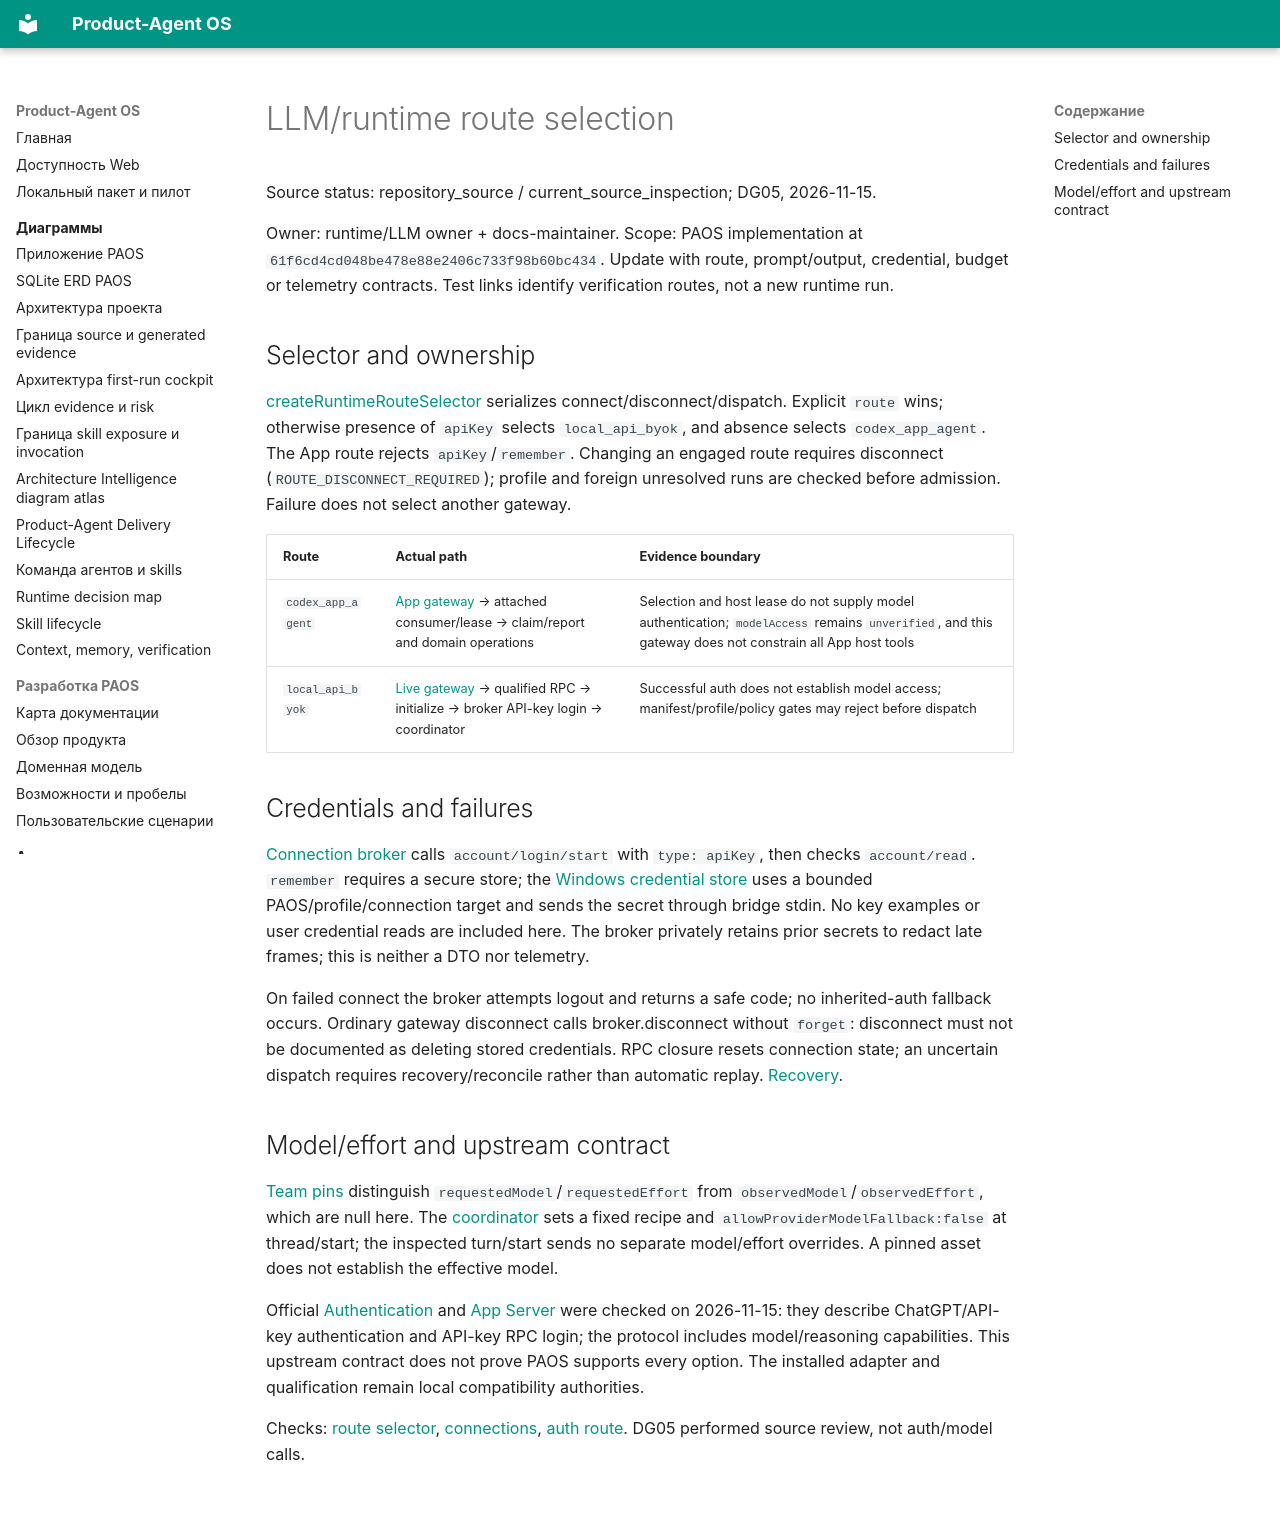

repository: alexroadcaster/product-agent-os · page: ai/llm/routes.en.html · generator: mkdocs

# LLM/runtime route selection

Source status: repository_source / current_source_inspection; DG05, 2026-11-15.

Owner: runtime/LLM owner + docs-maintainer. Scope: PAOS implementation at `61f6cd4cd048be478e88e2406c733f98b60bc434`. Update with route, prompt/output, credential, budget or telemetry contracts. Test links identify verification routes, not a new runtime run.

## Selector and ownership

[createRuntimeRouteSelector](https://github.com/alexroadcaster/product-agent-os/blob/61f6cd4cd048be478e88e2406c733f98b60bc434/apps/local-service/src/runtime/route-selector.ts) serializes connect/disconnect/dispatch. Explicit `route` wins; otherwise presence of `apiKey` selects `local_api_byok`, and absence selects `codex_app_agent`. The App route rejects `apiKey`/`remember`. Changing an engaged route requires disconnect (`ROUTE_DISCONNECT_REQUIRED`); profile and foreign unresolved runs are checked before admission. Failure does not select another gateway.

| Route | Actual path | Evidence boundary |
| --- | --- | --- |
| `codex_app_agent` | [App gateway](https://github.com/alexroadcaster/product-agent-os/blob/61f6cd4cd048be478e88e2406c733f98b60bc434/apps/local-service/src/runtime/app-agent-gateway.mts) → attached consumer/lease → claim/report and domain operations | Selection and host lease do not supply model authentication; `modelAccess` remains `unverified`, and this gateway does not constrain all App host tools |
| `local_api_byok` | [Live gateway](https://github.com/alexroadcaster/product-agent-os/blob/61f6cd4cd048be478e88e2406c733f98b60bc434/apps/local-service/src/runtime/live-gateway.mts) → qualified RPC → initialize → broker API-key login → coordinator | Successful auth does not establish model access; manifest/profile/policy gates may reject before dispatch |

## Credentials and failures

[Connection broker](https://github.com/alexroadcaster/product-agent-os/blob/61f6cd4cd048be478e88e2406c733f98b60bc434/apps/local-service/src/connections/broker.ts) calls `account/login/start` with `type: apiKey`, then checks `account/read`. `remember` requires a secure store; the [Windows credential store](https://github.com/alexroadcaster/product-agent-os/blob/61f6cd4cd048be478e88e2406c733f98b60bc434/apps/local-service/src/connections/windows-credential-store.ts) uses a bounded PAOS/profile/connection target and sends the secret through bridge stdin. No key examples or user credential reads are included here. The broker privately retains prior secrets to redact late frames; this is neither a DTO nor telemetry.

On failed connect the broker attempts logout and returns a safe code; no inherited-auth fallback occurs. Ordinary gateway disconnect calls broker.disconnect without `forget`: disconnect must not be documented as deleting stored credentials. RPC closure resets connection state; an uncertain dispatch requires recovery/reconcile rather than automatic replay. [Recovery](../../backend/recovery.md).

## Model/effort and upstream contract

[Team pins](https://github.com/alexroadcaster/product-agent-os/blob/61f6cd4cd048be478e88e2406c733f98b60bc434/apps/local-service/src/team/service.mts) distinguish `requestedModel`/`requestedEffort` from `observedModel`/`observedEffort`, which are null here. The [coordinator](https://github.com/alexroadcaster/product-agent-os/blob/61f6cd4cd048be478e88e2406c733f98b60bc434/apps/local-service/src/runtime/codex/coordinator.ts) sets a fixed recipe and `allowProviderModelFallback:false` at thread/start; the inspected turn/start sends no separate model/effort overrides. A pinned asset does not establish the effective model.

Official [Authentication](https://developers.openai.com/codex/auth) and [App Server](https://developers.openai.com/codex/app-server) were checked on 2026-11-15: they describe ChatGPT/API-key authentication and API-key RPC login; the protocol includes model/reasoning capabilities. This upstream contract does not prove PAOS supports every option. The installed adapter and qualification remain local compatibility authorities.

Checks: [route selector](https://github.com/alexroadcaster/product-agent-os/blob/61f6cd4cd048be478e88e2406c733f98b60bc434/tests/web/runtime-route-selector.test.mts), [connections](https://github.com/alexroadcaster/product-agent-os/blob/61f6cd4cd048be478e88e2406c733f98b60bc434/tests/web/connections.test.mts), [auth route](https://github.com/alexroadcaster/product-agent-os/blob/61f6cd4cd048be478e88e2406c733f98b60bc434/tests/web/auth-route.test.mts). DG05 performed source review, not auth/model calls.
